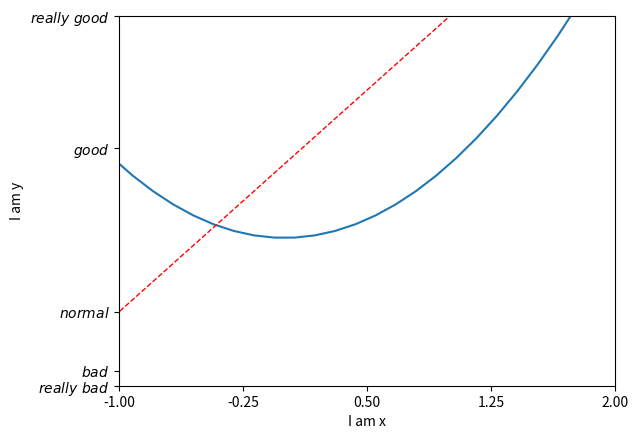

Write Python code to recreate this figure.
import matplotlib.pyplot as plt
import numpy as np

x = np.linspace(-3, 3, 50)
y1 = 2 * x + 1
y2 = x ** 2
plt.figure()
plt.plot(x, y2)
plt.plot(x, y1, color='red', linewidth=1.0, linestyle='--')
plt.xlim((-1, 2))
plt.ylim((-2, 3))
plt.xlabel('I am x')
plt.ylabel('I am y')
#plt.show()

new_ticks = np.linspace(-1, 2, 5)
print(new_ticks)
plt.xticks(new_ticks)
plt.yticks([-2, -1.8, -1, 1.22, 3], [r'$really\ bad$', r'$bad$', r'$normal$', r'$good$', r'$really\ good$'])
plt.show()
